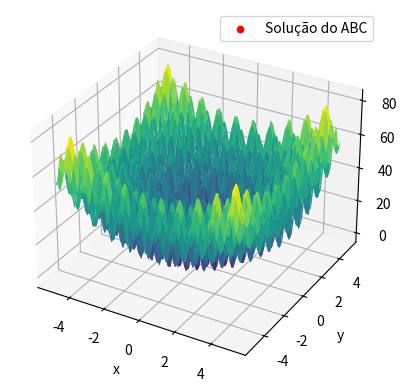

Source code (Python):
import numpy as np
import matplotlib.pyplot as plt
from mpl_toolkits.mplot3d import Axes3D
import math

# Função de Rastrigin (a ser otimizada)
def rastrigin(x):
    n = len(x)
    return 10 * n + sum([xi**2 - 10 * np.cos(2 * np.pi * xi) for xi in x])

# Algoritmo ABC (Artificial Bee Colony)
class ABC:
    def __init__(self, cost_func, num_bees=30, max_iter=100, dim=2, lim_inf=-5.12, lim_sup=5.12):
        self.cost_func = cost_func
        self.num_bees = num_bees
        self.max_iter = max_iter
        self.dim = dim
        self.lim_inf = lim_inf
        self.lim_sup = lim_sup
        self.food_sources = np.random.uniform(lim_inf, lim_sup, (num_bees, dim))
        self.fitness_values = np.array([cost_func(self.food_sources[i]) for i in range(num_bees)])
        self.best_position = self.food_sources[np.argmin(self.fitness_values)]
        self.best_fitness = np.min(self.fitness_values)

    def optimize(self):
        # Loop de iteração
        for iteration in range(self.max_iter):
            # Fase de abelhas funcionárias
            for i in range(self.num_bees):
                # Escolhe uma nova posição para a abelha i
                new_position = self.food_sources[i] + np.random.uniform(-1, 1, self.dim) * (self.food_sources[i] - self.best_position)
                new_position = np.clip(new_position, self.lim_inf, self.lim_sup)
                
                # Avalia a nova posição
                new_fitness = self.cost_func(new_position)
                
                # Se a nova posição for melhor, atualiza
                if new_fitness < self.fitness_values[i]:
                    self.food_sources[i] = new_position
                    self.fitness_values[i] = new_fitness
            
            # Fase de abelhas observadoras
            for i in range(self.num_bees):
                # Escolhe a posição mais promissora
                prob = self.fitness_values / np.sum(self.fitness_values)
                selected_bee = np.random.choice(range(self.num_bees), p=prob)
                # Faz um movimento em direção à posição selecionada
                new_position = self.food_sources[selected_bee] + np.random.uniform(-1, 1, self.dim) * (self.food_sources[selected_bee] - self.best_position)
                new_position = np.clip(new_position, self.lim_inf, self.lim_sup)
                
                # Avalia a nova posição
                new_fitness = self.cost_func(new_position)
                
                # Se a nova posição for melhor, atualiza
                if new_fitness < self.fitness_values[selected_bee]:
                    self.food_sources[selected_bee] = new_position
                    self.fitness_values[selected_bee] = new_fitness
            
            # Atualiza a melhor posição encontrada
            if np.min(self.fitness_values) < self.best_fitness:
                self.best_fitness = np.min(self.fitness_values)
                self.best_position = self.food_sources[np.argmin(self.fitness_values)]
            
        return self.best_position, self.best_fitness

# Parâmetros para o algoritmo ABC
dim = 2
num_bees = 30
max_iter = 100
lim_inf = -5.12
lim_sup = 5.12

# Rodando o ABC para encontrar a solução da função Rastrigin
abc_optimizer = ABC(rastrigin, num_bees=num_bees, max_iter=max_iter, dim=dim, lim_inf=lim_inf, lim_sup=lim_sup)
solution_abc, fitness_abc = abc_optimizer.optimize()

# Exibindo o resultado
print("Melhor solução encontrada pelo ABC:", solution_abc)
print("Valor da função (fitness) na solução:", fitness_abc)

# Criar um meshgrid para visualização da função
x = np.linspace(-5.12, 5.12, 100)
y = np.linspace(-5.12, 5.12, 100)
X, Y = np.meshgrid(x, y)
Z = rastrigin([X, Y])

# Criar um gráfico 3D da função de Rastrigin
fig = plt.figure()
ax = fig.add_subplot(111, projection='3d')
ax.plot_surface(X, Y, Z, cmap='viridis', edgecolor='none')
ax.set_xlabel('x')
ax.set_ylabel('y')
ax.set_zlabel('z')

# Plotar a solução encontrada pelo ABC
ax.scatter(solution_abc[0], solution_abc[1], fitness_abc, color='red', label='Solução do ABC')
ax.legend()

plt.show()
